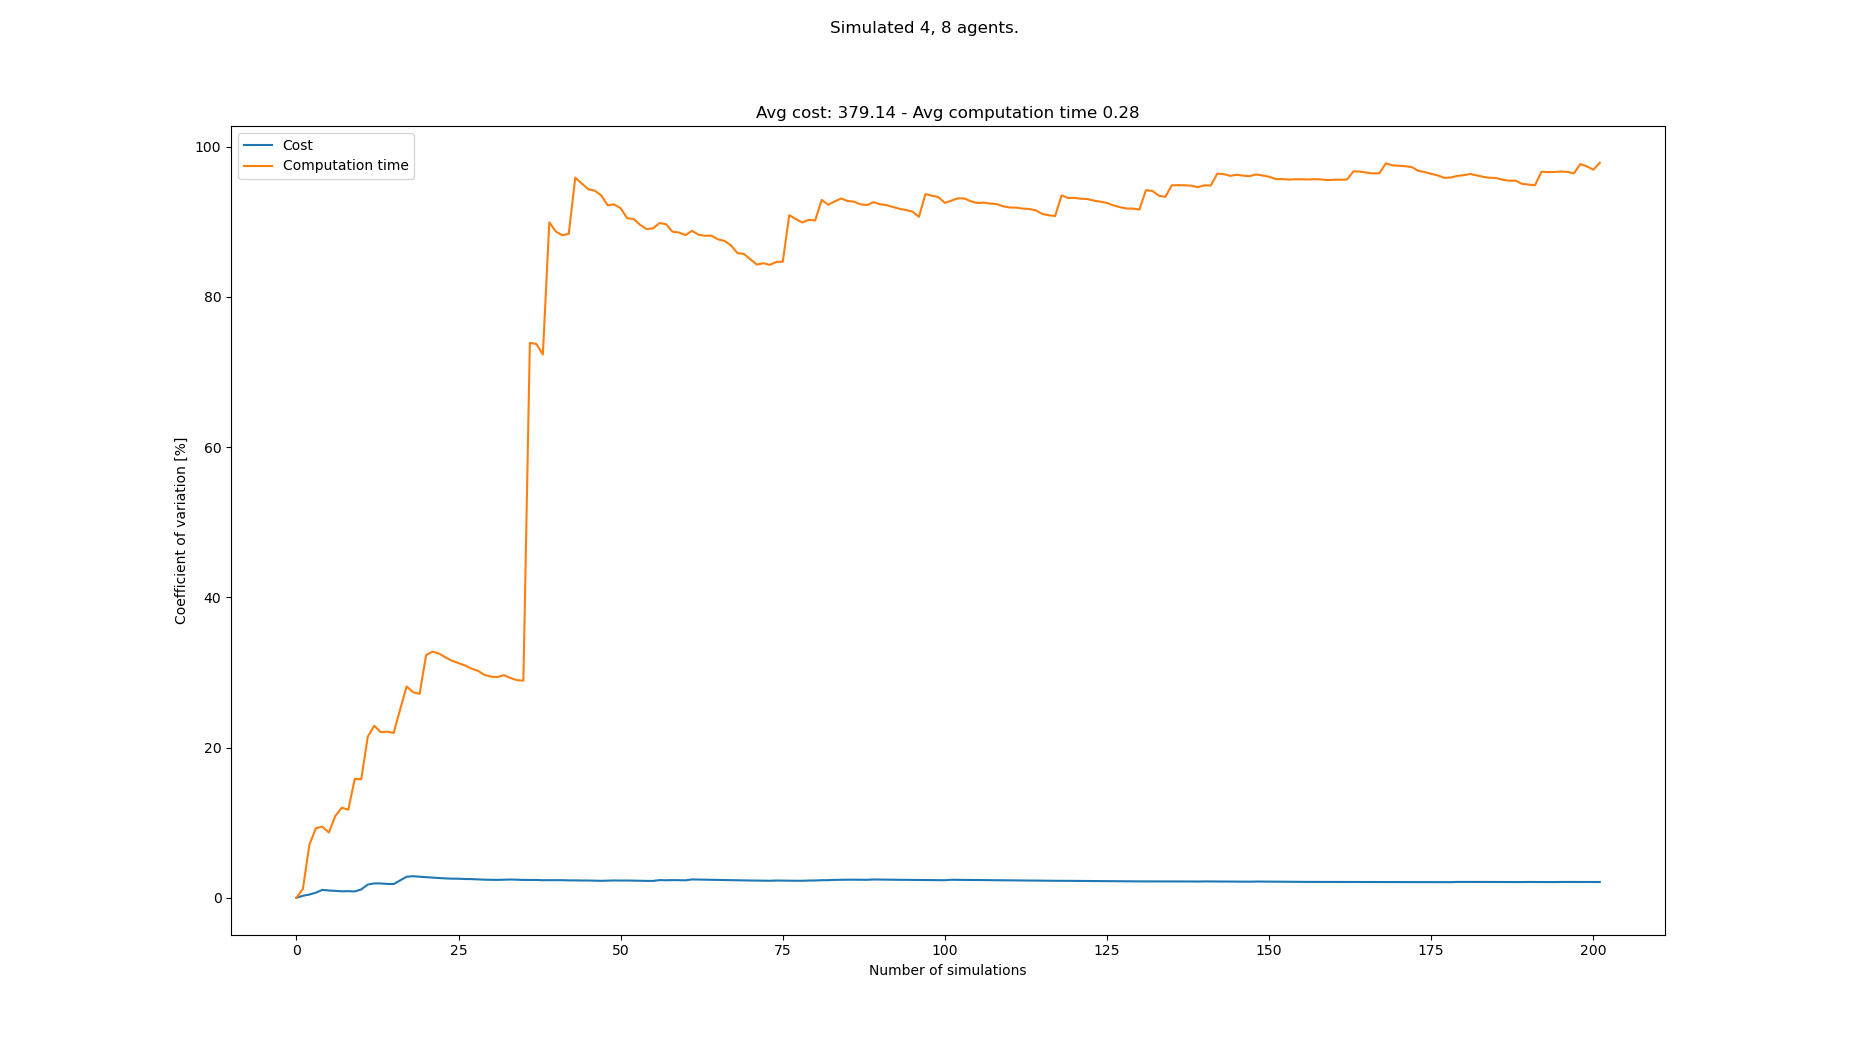

The table this chart was drawn from, first rows:
starts, goals, Cost, Cost_var, Cost_mean, Cost_std, Computation time, Computation time_var, Computation time_mean, Computation time_std
[(6, 0), (3, 0), (4, 0), (2, 0), (8, 21)…, [(1, 21), (6, 21), (7, 21), (2, 21), (4,…, 383, 0.0, 383.0, 0.0, 0.2099, 0.0, 0.2099, 0.0
[(5, 0), (6, 0), (2, 0), (8, 0), (8, 21)…, [(1, 21), (5, 21), (6, 21), (4, 21), (2,…, 385, 0.2604, 384.0, 1.0, 0.2149, 1.17, 0.2124, 0.002486
[(4, 0), (8, 0), (1, 0), (7, 0), (5, 21)…, [(3, 21), (0, 21), (1, 21), (5, 21), (5,…, 381, 0.4264, 383.0, 1.633, 0.1824, 7.071, 0.2024, 0.01431
[(2, 0), (0, 0), (6, 0), (8, 0), (0, 21)…, [(7, 21), (5, 21), (0, 21), (8, 21), (2,…, 378, 0.6774, 381.8, 2.586, 0.1722, 9.251, 0.1948, 0.01802
[(1, 0), (5, 0), (6, 0), (8, 0), (3, 21)…, [(7, 21), (1, 21), (2, 21), (5, 21), (1,…, 390, 1.051, 383.4, 4.03, 0.2195, 9.464, 0.1998, 0.01891
[(8, 0), (4, 0), (0, 0), (6, 0), (3, 21)…, [(1, 21), (0, 21), (5, 21), (4, 21), (1,…, 384, 0.961, 383.5, 3.686, 0.2064, 8.679, 0.2009, 0.01743
[(4, 0), (7, 0), (3, 0), (2, 0), (4, 21)…, [(4, 21), (8, 21), (1, 21), (2, 21), (2,…, 386, 0.9177, 383.9, 3.523, 0.246, 10.9, 0.2073, 0.02259
[(5, 0), (6, 0), (4, 0), (7, 0), (6, 21)…, [(0, 21), (4, 21), (2, 21), (3, 21), (6,…, 384, 0.8584, 383.9, 3.295, 0.2505, 11.99, 0.2127, 0.02551
[(6, 0), (5, 0), (4, 0), (8, 0), (6, 21)…, [(2, 21), (6, 21), (3, 21), (0, 21), (6,…, 388, 0.8759, 384.3, 3.367, 0.195, 11.71, 0.2108, 0.02469
[(1, 0), (6, 0), (7, 0), (4, 0), (3, 21)…, [(4, 21), (3, 21), (2, 21), (1, 21), (5,…, 383, 0.8378, 384.2, 3.219, 0.296, 15.82, 0.2193, 0.03468
[(3, 0), (6, 0), (1, 0), (4, 0), (5, 21)…, [(7, 21), (8, 21), (5, 21), (3, 21), (4,…, 374, 1.107, 383.3, 4.245, 0.1895, 15.77, 0.2166, 0.03416
[(0, 0), (7, 0), (3, 0), (2, 0), (4, 21)…, [(0, 21), (1, 21), (4, 21), (5, 21), (2,…, 364, 1.755, 381.7, 6.7, 0.1075, 21.44, 0.2075, 0.04449
[(3, 0), (0, 0), (5, 0), (4, 0), (8, 21)…, [(0, 21), (2, 21), (7, 21), (3, 21), (5,…, 369, 1.909, 380.7, 7.268, 0.1405, 22.89, 0.2023, 0.04632
[(4, 0), (8, 0), (3, 0), (2, 0), (4, 21)…, [(4, 21), (5, 21), (0, 21), (8, 21), (4,…, 388, 1.902, 381.2, 7.252, 0.2038, 22.05, 0.2024, 0.04464
[(1, 0), (5, 0), (0, 0), (6, 0), (2, 21)…, [(8, 21), (5, 21), (7, 21), (4, 21), (0,…, 381, 1.838, 381.2, 7.007, 0.1641, 22.1, 0.1999, 0.04417
[(2, 0), (4, 0), (8, 0), (3, 0), (3, 21)…, [(0, 21), (4, 21), (6, 21), (5, 21), (4,…, 375, 1.825, 380.8, 6.948, 0.1686, 21.94, 0.1979, 0.04343
[(7, 0), (6, 0), (8, 0), (3, 0), (7, 21)…, [(3, 21), (8, 21), (4, 21), (6, 21), (6,…, 357, 2.31, 379.4, 8.765, 0.0985, 25.09, 0.1921, 0.04819
[(2, 0), (5, 0), (3, 0), (1, 0), (4, 21)…, [(4, 21), (0, 21), (1, 21), (2, 21), (5,…, 352, 2.8, 377.9, 10.58, 0.08928, 28.13, 0.1864, 0.05242
[(4, 0), (2, 0), (6, 0), (8, 0), (0, 21)…, [(3, 21), (6, 21), (5, 21), (1, 21), (5,…, 393, 2.862, 378.7, 10.84, 0.2123, 27.35, 0.1877, 0.05135
[(5, 0), (6, 0), (8, 0), (4, 0), (4, 21)…, [(1, 21), (2, 21), (4, 21), (5, 21), (0,…, 382, 2.795, 378.9, 10.59, 0.1559, 27.15, 0.1861, 0.05053
[(6, 0), (2, 0), (0, 0), (7, 0), (6, 21)…, [(4, 21), (2, 21), (3, 21), (0, 21), (7,…, 384, 2.741, 379.1, 10.39, 0.37, 32.31, 0.1949, 0.06297
[(5, 0), (1, 0), (8, 0), (0, 0), (6, 21)…, [(3, 21), (6, 21), (2, 21), (4, 21), (4,…, 379, 2.678, 379.1, 10.15, 0.1316, 32.76, 0.192, 0.06291
[(6, 0), (7, 0), (8, 0), (2, 0), (7, 21)…, [(8, 21), (2, 21), (3, 21), (7, 21), (5,…, 376, 2.626, 379, 9.95, 0.2691, 32.51, 0.1954, 0.06351
[(3, 0), (7, 0), (1, 0), (5, 0), (3, 21)…, [(0, 21), (3, 21), (6, 21), (4, 21), (5,…, 381, 2.572, 379, 9.749, 0.1782, 31.99, 0.1947, 0.06227
[(0, 0), (7, 0), (5, 0), (3, 0), (3, 21)…, [(5, 21), (7, 21), (2, 21), (0, 21), (5,…, 373, 2.541, 378.8, 9.625, 0.1738, 31.55, 0.1938, 0.06114
[(2, 0), (3, 0), (8, 0), (6, 0), (4, 21)…, [(6, 21), (7, 21), (0, 21), (4, 21), (2,…, 388, 2.533, 379.2, 9.602, 0.1658, 31.23, 0.1927, 0.0602
[(6, 0), (0, 0), (2, 0), (8, 0), (3, 21)…, [(1, 21), (6, 21), (4, 21), (5, 21), (7,…, 383, 2.492, 379.3, 9.451, 0.1658, 30.92, 0.1917, 0.05929
[(2, 0), (7, 0), (4, 0), (3, 0), (0, 21)…, [(7, 21), (0, 21), (6, 21), (5, 21), (6,…, 388, 2.482, 379.6, 9.42, 0.1753, 30.5, 0.1912, 0.0583
[(7, 0), (6, 0), (5, 0), (0, 0), (0, 21)…, [(7, 21), (2, 21), (6, 21), (1, 21), (6,…, 378, 2.44, 379.6, 9.261, 0.2528, 30.21, 0.1933, 0.05838
[(5, 0), (0, 0), (1, 0), (4, 0), (8, 21)…, [(8, 21), (7, 21), (2, 21), (3, 21), (6,…, 384, 2.407, 379.7, 9.14, 0.2175, 29.66, 0.1941, 0.05757
[(8, 0), (6, 0), (2, 0), (4, 0), (6, 21)…, [(6, 21), (7, 21), (4, 21), (1, 21), (7,…, 373, 2.39, 379.5, 9.069, 0.1654, 29.43, 0.1932, 0.05686
[(7, 0), (1, 0), (0, 0), (2, 0), (5, 21)…, [(1, 21), (3, 21), (0, 21), (7, 21), (2,…, 387, 2.376, 379.7, 9.022, 0.2673, 29.38, 0.1955, 0.05743
[(8, 0), (3, 0), (5, 0), (4, 0), (5, 21)…, [(7, 21), (1, 21), (0, 21), (3, 21), (7,…, 368, 2.401, 379.4, 9.108, 0.1376, 29.64, 0.1937, 0.05742
[(4, 0), (7, 0), (3, 0), (2, 0), (4, 21)…, [(4, 21), (5, 21), (2, 21), (6, 21), (1,…, 392, 2.429, 379.7, 9.224, 0.2376, 29.25, 0.195, 0.05705
[(8, 0), (0, 0), (6, 0), (2, 0), (6, 21)…, [(3, 21), (2, 21), (1, 21), (4, 21), (8,…, 385, 2.404, 379.9, 9.133, 0.1753, 28.97, 0.1945, 0.05633
[(4, 0), (5, 0), (2, 0), (8, 0), (5, 21)…, [(8, 21), (2, 21), (4, 21), (5, 21), (7,…, 378, 2.372, 379.8, 9.011, 0.156, 28.9, 0.1934, 0.0559
[(7, 0), (0, 0), (8, 0), (3, 0), (8, 21)…, [(6, 21), (5, 21), (4, 21), (8, 21), (1,…, , 2.372, 379.8, 9.011, 1.13, 73.86, 0.2187, 0.1615
[(4, 0), (0, 0), (6, 0), (2, 0), (4, 21)…, [(4, 21), (2, 21), (6, 21), (0, 21), (0,…, 372, 2.365, 379.6, 8.979, 0.1458, 73.73, 0.2168, 0.1598
[(2, 0), (5, 0), (0, 0), (8, 0), (8, 21)…, [(2, 21), (7, 21), (4, 21), (8, 21), (3,…, 380, 2.334, 379.6, 8.86, 0.2998, 72.32, 0.2189, 0.1583
[(5, 0), (6, 0), (1, 0), (0, 0), (7, 21)…, [(5, 21), (1, 21), (0, 21), (6, 21), (1,…, 390, 2.342, 379.9, 8.898, 1.2, 89.92, 0.2434, 0.2189
[(4, 0), (2, 0), (0, 0), (3, 0), (8, 21)…, [(3, 21), (8, 21), (5, 21), (7, 21), (1,…, 389, 2.341, 380.1, 8.9, 0.2569, 88.7, 0.2438, 0.2162
[(8, 0), (2, 0), (4, 0), (0, 0), (7, 21)…, [(0, 21), (5, 21), (7, 21), (6, 21), (1,…, 389, 2.339, 380.3, 8.897, 0.1873, 88.19, 0.2424, 0.2138
[(6, 0), (1, 0), (4, 0), (0, 0), (6, 21)…, [(3, 21), (7, 21), (2, 21), (6, 21), (6,…, 381, 2.311, 380.4, 8.791, 0.1312, 88.38, 0.2398, 0.212
[(2, 0), (4, 0), (7, 0), (0, 0), (4, 21)…, [(4, 21), (2, 21), (3, 21), (7, 21), (6,…, , 2.311, 380.4, 8.791, 1.152, 95.87, 0.2606, 0.2498
[(5, 0), (0, 0), (3, 0), (4, 0), (5, 21)…, [(6, 21), (0, 21), (7, 21), (4, 21), (3,…, 386, 2.294, 380.5, 8.729, 0.227, 95.09, 0.2598, 0.2471
[(5, 0), (6, 0), (7, 0), (2, 0), (2, 21)…, [(2, 21), (1, 21), (3, 21), (7, 21), (6,…, 390, 2.297, 380.7, 8.745, 0.228, 94.31, 0.2591, 0.2444
[(4, 0), (2, 0), (5, 0), (0, 0), (0, 21)…, [(8, 21), (7, 21), (6, 21), (3, 21), (7,…, 380, 2.272, 380.7, 8.648, 0.1696, 94.13, 0.2572, 0.2421
[(0, 0), (6, 0), (4, 0), (5, 0), (0, 21)…, [(7, 21), (0, 21), (3, 21), (6, 21), (2,…, 385, 2.252, 380.8, 8.577, 0.2141, 93.5, 0.2563, 0.2397
[(1, 0), (6, 0), (3, 0), (8, 0), (8, 21)…, [(5, 21), (2, 21), (8, 21), (1, 21), (1,…, 393, 2.274, 381, 8.666, 0.3125, 92.18, 0.2575, 0.2374
[(8, 0), (7, 0), (0, 0), (4, 0), (0, 21)…, [(4, 21), (7, 21), (1, 21), (5, 21), (2,…, 368, 2.305, 380.8, 8.776, 0.1426, 92.29, 0.2552, 0.2355
[(7, 0), (6, 0), (0, 0), (2, 0), (4, 21)…, [(6, 21), (5, 21), (4, 21), (8, 21), (4,…, 376, 2.288, 380.7, 8.712, 0.2031, 91.8, 0.2542, 0.2333
[(8, 0), (0, 0), (3, 0), (6, 0), (6, 21)…, [(1, 21), (8, 21), (4, 21), (7, 21), (7,…, 391, 2.296, 380.9, 8.744, 0.3339, 90.47, 0.2557, 0.2313
[(5, 0), (3, 0), (2, 0), (8, 0), (4, 21)…, [(6, 21), (2, 21), (0, 21), (5, 21), (0,…, 375, 2.284, 380.8, 8.697, 0.1637, 90.35, 0.254, 0.2295
[(7, 0), (6, 0), (2, 0), (5, 0), (7, 21)…, [(4, 21), (5, 21), (6, 21), (3, 21), (0,…, 381, 2.262, 380.8, 8.613, 0.2444, 89.58, 0.2538, 0.2273
[(0, 0), (7, 0), (5, 0), (8, 0), (8, 21)…, [(3, 21), (4, 21), (1, 21), (5, 21), (1,…, 384, 2.243, 380.8, 8.542, 0.2169, 89.02, 0.2531, 0.2253
[(0, 0), (4, 0), (7, 0), (5, 0), (1, 21)…, [(5, 21), (4, 21), (0, 21), (2, 21), (7,…, 373, 2.24, 380.7, 8.528, 0.1413, 89.12, 0.2511, 0.2238
[(2, 0), (5, 0), (7, 0), (1, 0), (3, 21)…, [(0, 21), (3, 21), (1, 21), (6, 21), (7,…, 359, 2.349, 380.3, 8.933, 0.08357, 89.82, 0.2482, 0.2229
[(6, 0), (2, 0), (0, 0), (3, 0), (5, 21)…, [(4, 21), (6, 21), (0, 21), (3, 21), (2,…, 378, 2.33, 380.2, 8.859, 0.1648, 89.66, 0.2467, 0.2212
[(0, 0), (6, 0), (7, 0), (8, 0), (4, 21)…, [(7, 21), (0, 21), (4, 21), (3, 21), (0,…, 393, 2.349, 380.5, 8.939, 0.2918, 88.66, 0.2475, 0.2194
[(3, 0), (6, 0), (5, 0), (4, 0), (8, 21)…, [(1, 21), (0, 21), (8, 21), (4, 21), (8,…, 373, 2.344, 380.3, 8.914, 0.1595, 88.56, 0.246, 0.2179
... 133 more rows
